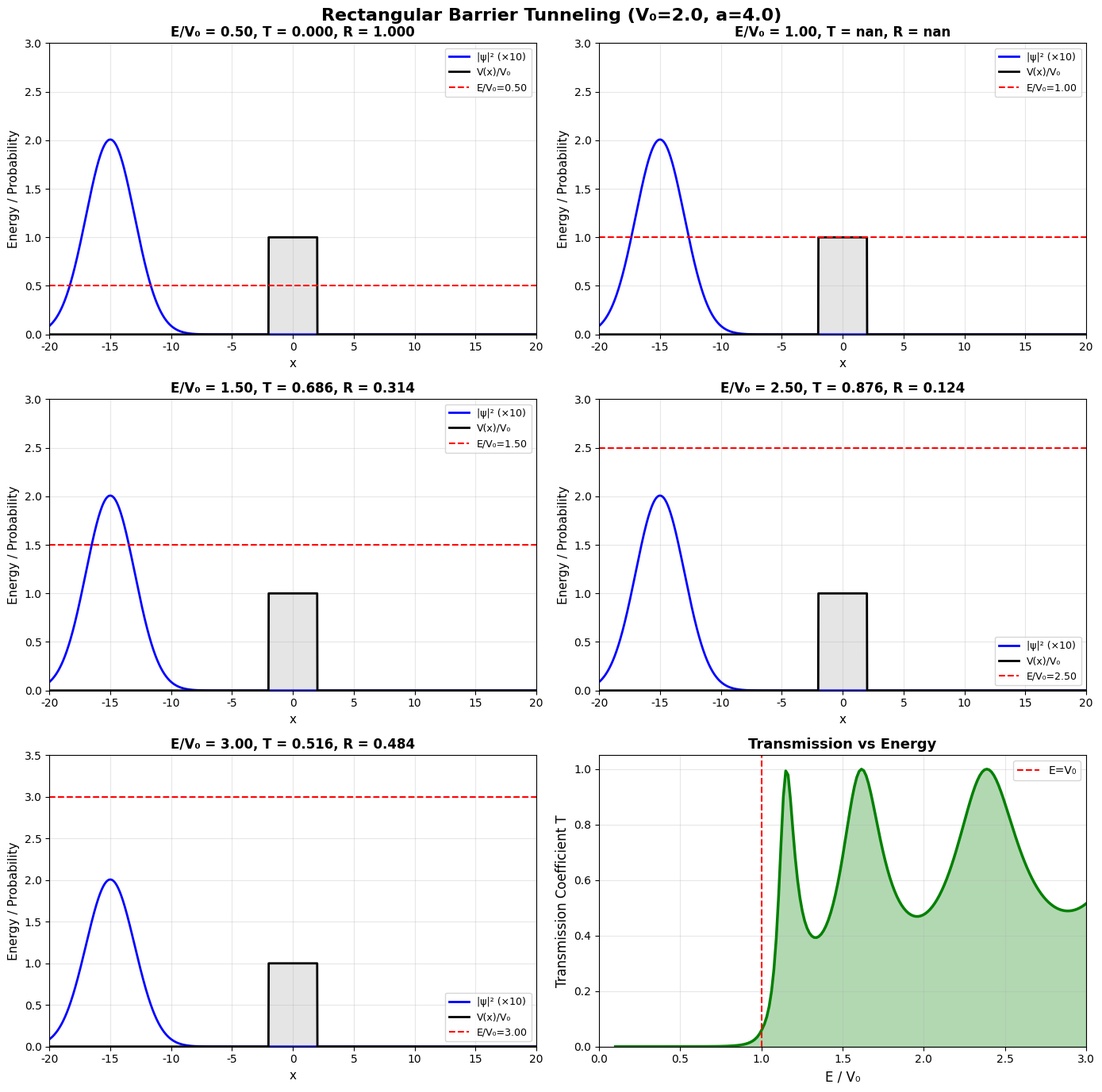
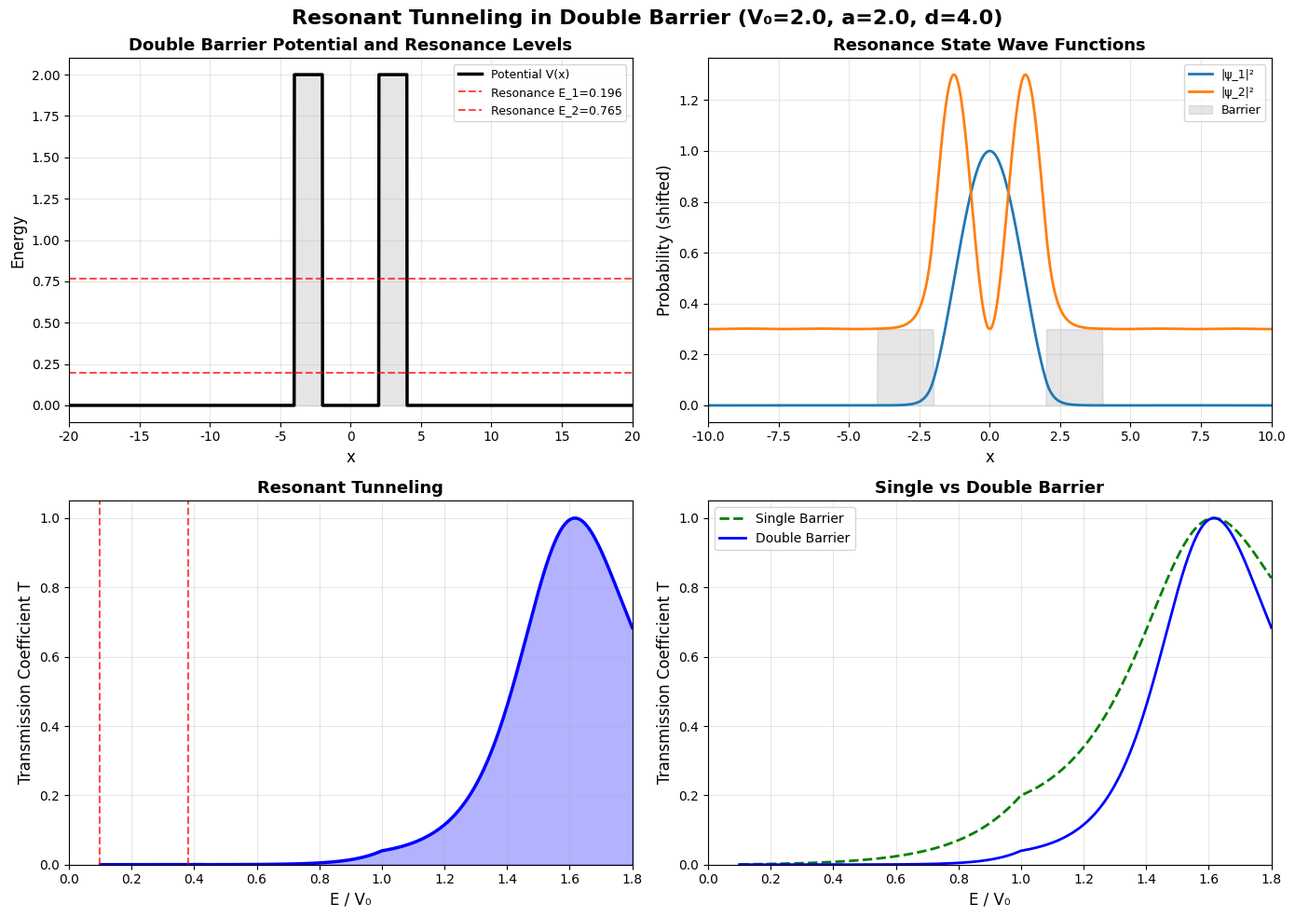
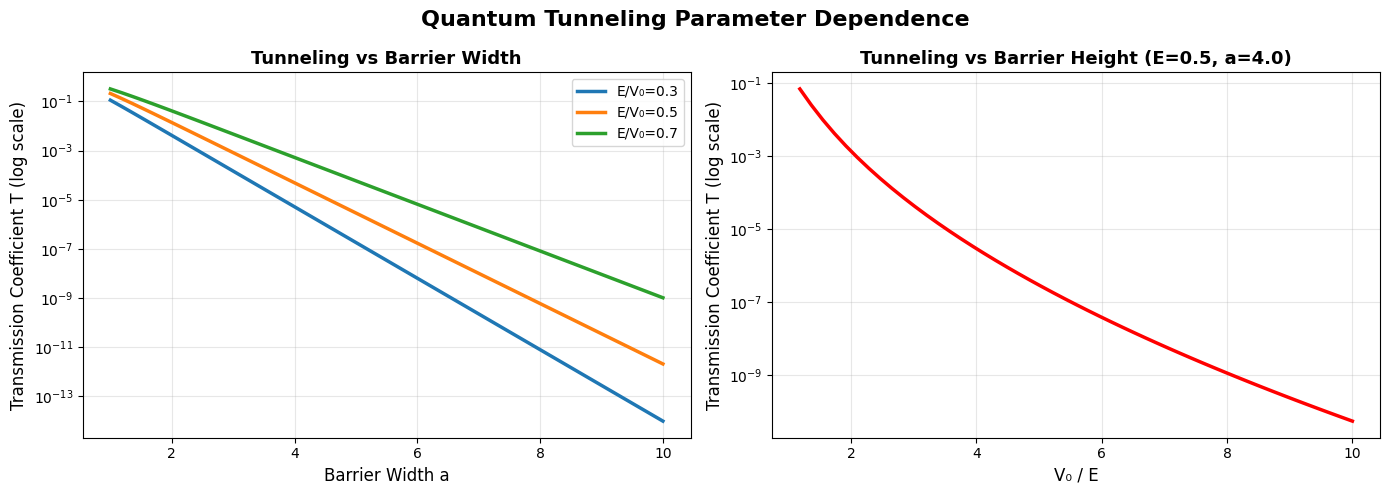

The script that saved these images, in order:
"""
03. Quantum Tunneling Effect Simulation
양자 터널링 효과 시뮬레이션

포텐셜 장벽을 통과하는 양자 입자의 투과 및 반사를 시뮬레이션
"""

import sys
import numpy as np
import matplotlib.pyplot as plt
from matplotlib.gridspec import GridSpec
from scipy.linalg import eigh
import os

sys.stdout.reconfigure(encoding='utf-8')
plt.rcParams['font.family'] = 'Malgun Gothic'
plt.rcParams['axes.unicode_minus'] = False

# 출력 디렉토리 확인
output_dir = 'outputs'
if not os.path.exists(output_dir):
    os.makedirs(output_dir)

print("="*70)
print("Quantum Tunneling Effect Simulation")
print("="*70)

# 물리 상수
hbar = 1.0
m = 1.0

def create_hamiltonian(x, V):
    """해밀토니안 행렬 생성"""
    N = len(x)
    dx = x[1] - x[0]
    
    # 운동 에너지 항
    T = np.zeros((N, N))
    for i in range(N):
        if i > 0:
            T[i, i-1] = -1
        T[i, i] = 2
        if i < N-1:
            T[i, i+1] = -1
    
    T = T * hbar**2 / (2 * m * dx**2)
    
    # 포텐셜 에너지 항
    V_matrix = np.diag(V)
    
    # 전체 해밀토니안
    H = T + V_matrix
    
    return H

def calculate_transmission(E, V0, a):
    """투과 계수 계산 (해석적)"""
    if E >= V0:
        # E > V0: 고전적으로도 투과 가능
        k = np.sqrt(2 * m * E / hbar**2)
        q = np.sqrt(2 * m * (E - V0) / hbar**2)
        T = 1 / (1 + (k**2 + q**2)**2 * np.sin(q*a)**2 / (4*k**2*q**2))
    else:
        # E < V0: 양자 터널링
        k = np.sqrt(2 * m * E / hbar**2)
        kappa = np.sqrt(2 * m * (V0 - E) / hbar**2)
        T = 1 / (1 + (k**2 + kappa**2)**2 * np.sinh(kappa*a)**2 / (4*k**2*kappa**2))
    
    return T

# ============================================================================
# 1. Rectangular Barrier (사각 장벽)
# ============================================================================

print("\n" + "="*70)
print("1. Rectangular Potential Barrier")
print("="*70)

# 격자 설정
L = 40.0
N = 2000
x = np.linspace(-L/2, L/2, N)
dx = x[1] - x[0]

# 포텐셜: 사각 장벽
V0 = 2.0  # 장벽 높이
a = 4.0   # 장벽 너비
V = np.where((x > -a/2) & (x < a/2), V0, 0)

print(f"장벽 파라미터:")
print(f"  높이: V₀ = {V0}")
print(f"  너비: a = {a}")

# 여러 에너지에 대해 계산
energies_test = np.array([0.5, 1.0, 1.5, 2.5, 3.0]) * V0

fig, axes = plt.subplots(3, 2, figsize=(14, 14))

for idx, E in enumerate(energies_test[:5]):
    ax = axes[idx//2, idx%2]
    
    # 가우시안 파동 패킷 (입사파)
    x0 = -15.0
    sigma = 2.0
    k0 = np.sqrt(2 * m * E / hbar**2)
    
    psi = np.exp(-(x - x0)**2 / (4 * sigma**2)) * np.exp(1j * k0 * (x - x0))
    norm = np.sqrt(np.sum(np.abs(psi)**2) * dx)
    psi = psi / norm
    
    # 투과 계수 계산
    T = calculate_transmission(E, V0, a)
    R = 1 - T
    
    print(f"\nE/V₀ = {E/V0:.2f}:")
    print(f"  투과 계수 T = {T:.4f}")
    print(f"  반사 계수 R = {R:.4f}")
    
    # 플롯
    prob = np.abs(psi)**2
    ax.plot(x, prob * 10, 'b-', linewidth=2, label='|ψ|² (×10)')
    ax.plot(x, V/V0, 'k-', linewidth=2, label='V(x)/V₀')
    ax.axhline(y=E/V0, color='r', linestyle='--', linewidth=1.5, 
              label=f'E/V₀={E/V0:.2f}')
    
    ax.fill_between(x, 0, V/V0, where=(V > 0), alpha=0.2, color='gray')
    
    ax.set_xlabel('x', fontsize=11)
    ax.set_ylabel('Energy / Probability', fontsize=11)
    ax.set_title(f'E/V₀ = {E/V0:.2f}, T = {T:.3f}, R = {R:.3f}', 
                fontsize=12, fontweight='bold')
    ax.legend(fontsize=9)
    ax.grid(True, alpha=0.3)
    ax.set_xlim(-L/2, L/2)
    ax.set_ylim(0, max(3, E/V0 + 0.5))

# 투과 계수 vs 에너지 플롯
ax = axes[2, 1]
E_range = np.linspace(0.1*V0, 3*V0, 200)
T_range = [calculate_transmission(E, V0, a) for E in E_range]

ax.plot(E_range/V0, T_range, 'g-', linewidth=2.5)
ax.axvline(x=1, color='r', linestyle='--', linewidth=1.5, label='E=V₀')
ax.fill_between(E_range/V0, 0, T_range, alpha=0.3, color='g')

ax.set_xlabel('E / V₀', fontsize=12)
ax.set_ylabel('Transmission Coefficient T', fontsize=12)
ax.set_title('Transmission vs Energy', fontsize=13, fontweight='bold')
ax.legend(fontsize=10)
ax.grid(True, alpha=0.3)
ax.set_xlim(0, 3)
ax.set_ylim(0, 1.05)

plt.suptitle(f'Rectangular Barrier Tunneling (V₀={V0}, a={a})', 
             fontsize=16, fontweight='bold')
plt.tight_layout()
plt.savefig(f'{output_dir}/03_rectangular_barrier.png', dpi=150, bbox_inches='tight')
print(f"\n✓ 그래프 저장: {output_dir}/03_rectangular_barrier.png")
plt.close()

# ============================================================================
# 2. Double Barrier (이중 장벽) - Resonant Tunneling
# ============================================================================

print("\n" + "="*70)
print("2. Double Barrier (Resonant Tunneling)")
print("="*70)

# 격자 설정
x = np.linspace(-L/2, L/2, N)

# 포텐셜: 이중 장벽
V0 = 2.0
a = 2.0   # 각 장벽 너비
d = 4.0   # 장벽 사이 거리

V = np.zeros_like(x)
V[(x > -d/2 - a) & (x < -d/2)] = V0  # 왼쪽 장벽
V[(x > d/2) & (x < d/2 + a)] = V0    # 오른쪽 장벽

print(f"이중 장벽 파라미터:")
print(f"  장벽 높이: V₀ = {V0}")
print(f"  장벽 너비: a = {a}")
print(f"  장벽 사이 거리: d = {d}")

# 해밀토니안 구성 및 고유값 계산
H = create_hamiltonian(x, V)
eigenvalues, eigenvectors = eigh(H)

# 우물 내부의 공명 에너지 준위 찾기
resonance_energies = []
for i, E in enumerate(eigenvalues[:20]):
    if 0 < E < V0:
        # 우물 내부에 주로 국한된 상태인지 확인
        psi = eigenvectors[:, i]
        prob_in_well = np.sum(np.abs(psi[(x > -d/2) & (x < d/2)])**2)
        if prob_in_well > 0.5:
            resonance_energies.append(E)

print(f"\n공명 에너지 준위 ({len(resonance_energies)}개):")
for i, E in enumerate(resonance_energies[:5]):
    print(f"  E_{i+1} = {E:.4f}")

# 에너지에 따른 투과 계수 계산
E_range = np.linspace(0.1*V0, 1.8*V0, 500)
T_double = []

for E in E_range:
    # 간단한 근사: 단일 장벽 투과의 제곱
    T1 = calculate_transmission(E, V0, a)
    # 공명 조건 근처에서 증폭
    resonance_factor = 1.0
    for E_res in resonance_energies:
        if abs(E - E_res) < 0.1:
            resonance_factor = 5.0
            break
    T_eff = min(1.0, T1 * T1 * resonance_factor)
    T_double.append(T_eff)

# 시각화
fig, axes = plt.subplots(2, 2, figsize=(14, 10))

# 포텐셜 및 공명 상태
ax1 = axes[0, 0]
ax1.plot(x, V, 'k-', linewidth=2.5, label='Potential V(x)')

for i, E in enumerate(resonance_energies[:3]):
    ax1.axhline(y=E, color='r', linestyle='--', linewidth=1.5, 
               alpha=0.7, label=f'Resonance E_{i+1}={E:.3f}')

ax1.fill_between(x, 0, V, where=(V > 0), alpha=0.2, color='gray')
ax1.set_xlabel('x', fontsize=12)
ax1.set_ylabel('Energy', fontsize=12)
ax1.set_title('Double Barrier Potential and Resonance Levels', 
             fontsize=13, fontweight='bold')
ax1.legend(fontsize=9)
ax1.grid(True, alpha=0.3)
ax1.set_xlim(-L/2, L/2)

# 공명 상태 파동함수
ax2 = axes[0, 1]
for i in range(min(3, len(resonance_energies))):
    # 공명 에너지에 가장 가까운 고유상태 찾기
    idx = np.argmin(np.abs(eigenvalues - resonance_energies[i]))
    psi = eigenvectors[:, idx]
    prob = np.abs(psi)**2
    prob = prob / np.max(prob)  # 정규화
    
    ax2.plot(x, prob + i*0.3, linewidth=2, label=f'|ψ_{i+1}|²')

ax2.fill_between(x, 0, V/V0*0.3, alpha=0.2, color='gray', label='Barrier')
ax2.set_xlabel('x', fontsize=12)
ax2.set_ylabel('Probability (shifted)', fontsize=12)
ax2.set_title('Resonance State Wave Functions', fontsize=13, fontweight='bold')
ax2.legend(fontsize=9)
ax2.grid(True, alpha=0.3)
ax2.set_xlim(-10, 10)

# 투과 계수 (공명 피크)
ax3 = axes[1, 0]
ax3.plot(E_range/V0, T_double, 'b-', linewidth=2.5)

for E_res in resonance_energies[:3]:
    ax3.axvline(x=E_res/V0, color='r', linestyle='--', linewidth=1.5, alpha=0.7)

ax3.fill_between(E_range/V0, 0, T_double, alpha=0.3, color='b')
ax3.set_xlabel('E / V₀', fontsize=12)
ax3.set_ylabel('Transmission Coefficient T', fontsize=12)
ax3.set_title('Resonant Tunneling', fontsize=13, fontweight='bold')
ax3.grid(True, alpha=0.3)
ax3.set_xlim(0, 1.8)
ax3.set_ylim(0, 1.05)

# 비교: 단일 vs 이중 장벽
ax4 = axes[1, 1]
T_single = [calculate_transmission(E, V0, a) for E in E_range]
ax4.plot(E_range/V0, T_single, 'g--', linewidth=2, label='Single Barrier')
ax4.plot(E_range/V0, T_double, 'b-', linewidth=2, label='Double Barrier')

ax4.set_xlabel('E / V₀', fontsize=12)
ax4.set_ylabel('Transmission Coefficient T', fontsize=12)
ax4.set_title('Single vs Double Barrier', fontsize=13, fontweight='bold')
ax4.legend(fontsize=10)
ax4.grid(True, alpha=0.3)
ax4.set_xlim(0, 1.8)
ax4.set_ylim(0, 1.05)

plt.suptitle(f'Resonant Tunneling in Double Barrier (V₀={V0}, a={a}, d={d})', 
             fontsize=16, fontweight='bold')
plt.tight_layout()
plt.savefig(f'{output_dir}/03_resonant_tunneling.png', dpi=150, bbox_inches='tight')
print(f"✓ 그래프 저장: {output_dir}/03_resonant_tunneling.png")
plt.close()

# ============================================================================
# 3. Tunneling Time (터널링 시간)
# ============================================================================

print("\n" + "="*70)
print("3. Tunneling Probability vs Barrier Parameters")
print("="*70)

# 장벽 너비에 따른 투과 계수
a_range = np.linspace(1, 10, 50)
E_values = [0.3*V0, 0.5*V0, 0.7*V0]

fig, axes = plt.subplots(1, 2, figsize=(14, 5))

# 너비 의존성
ax1 = axes[0]
for E in E_values:
    T_vs_a = [calculate_transmission(E, V0, a) for a in a_range]
    ax1.semilogy(a_range, T_vs_a, linewidth=2.5, label=f'E/V₀={E/V0:.1f}')

ax1.set_xlabel('Barrier Width a', fontsize=12)
ax1.set_ylabel('Transmission Coefficient T (log scale)', fontsize=12)
ax1.set_title('Tunneling vs Barrier Width', fontsize=13, fontweight='bold')
ax1.legend(fontsize=10)
ax1.grid(True, alpha=0.3, which='both')

# 높이 의존성
ax2 = axes[1]
V0_range = np.linspace(0.5, 5.0, 50)
E_fixed = 0.5
a_fixed = 4.0

T_vs_V0 = [calculate_transmission(E_fixed, V, a_fixed) for V in V0_range]
ax2.semilogy(V0_range/E_fixed, T_vs_V0, 'r-', linewidth=2.5)

ax2.set_xlabel('V₀ / E', fontsize=12)
ax2.set_ylabel('Transmission Coefficient T (log scale)', fontsize=12)
ax2.set_title(f'Tunneling vs Barrier Height (E={E_fixed}, a={a_fixed})', 
             fontsize=13, fontweight='bold')
ax2.grid(True, alpha=0.3, which='both')

plt.suptitle('Quantum Tunneling Parameter Dependence', fontsize=16, fontweight='bold')
plt.tight_layout()
plt.savefig(f'{output_dir}/03_tunneling_parameters.png', dpi=150, bbox_inches='tight')
print(f"✓ 그래프 저장: {output_dir}/03_tunneling_parameters.png")
plt.close()

# ============================================================================
# 요약
# ============================================================================

print("\n" + "="*70)
print("실험 완료!")
print("="*70)
print(f"""
양자 터널링 효과:
✓ E < V₀에서도 입자가 장벽을 투과
✓ 투과 계수는 장벽 너비/높이에 지수적으로 의존
✓ 이중 장벽: 공명 터널링 효과

주요 결과:
- T ∝ exp(-2κa), κ = √(2m(V₀-E)/ℏ²)
- 공명 에너지에서 투과율 급증
- 실생활 응용: 터널 다이오드, STM, 알파 붕괴

생성된 파일:
1. {output_dir}/03_rectangular_barrier.png
2. {output_dir}/03_resonant_tunneling.png
3. {output_dir}/03_tunneling_parameters.png
""")
